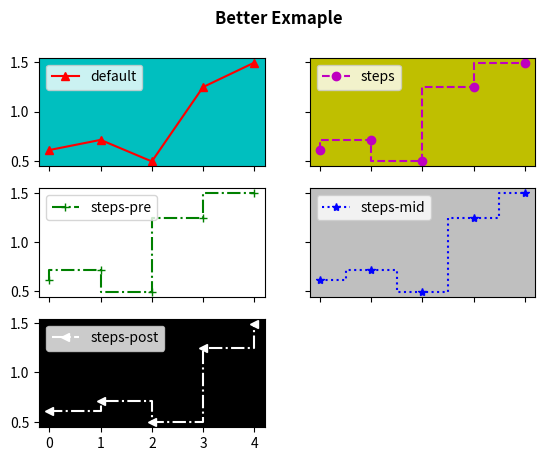

This figure's Python source:
import numpy as np, pandas as pd, matplotlib.pyplot as plt


numbers = [0.6092181 , 0.71235272, 0.49331146, 1.248927  , 1.49723557]
linestyles = ['-', '--', '-.', ':', 'dashdot']
drawstyles = ['default', 'steps', 'steps-pre', 'steps-mid', 'steps-post']
colors, bgcolors, markers = 'rmgbw', 'cywwk', '^o+*<>'
stylings = zip(linestyles, drawstyles, colors, bgcolors, markers)
fig, axes = plt.subplots(3, 2, sharex=True, sharey=True)
for i, (ls, ds, c, bg, m) in enumerate(stylings):
    fig.axes[i].plot(numbers, ls=ls, ds=ds, marker=m, color=c)
    fig.axes[i].legend([ds], loc='upper left')
    fig.axes[i].set_facecolor(bg)
fig.axes[3].set_facecolor('.75')
fig.delaxes(axes[-1, -1])
fig.suptitle("Better Exmaple", fontsize=12, fontweight='bold')